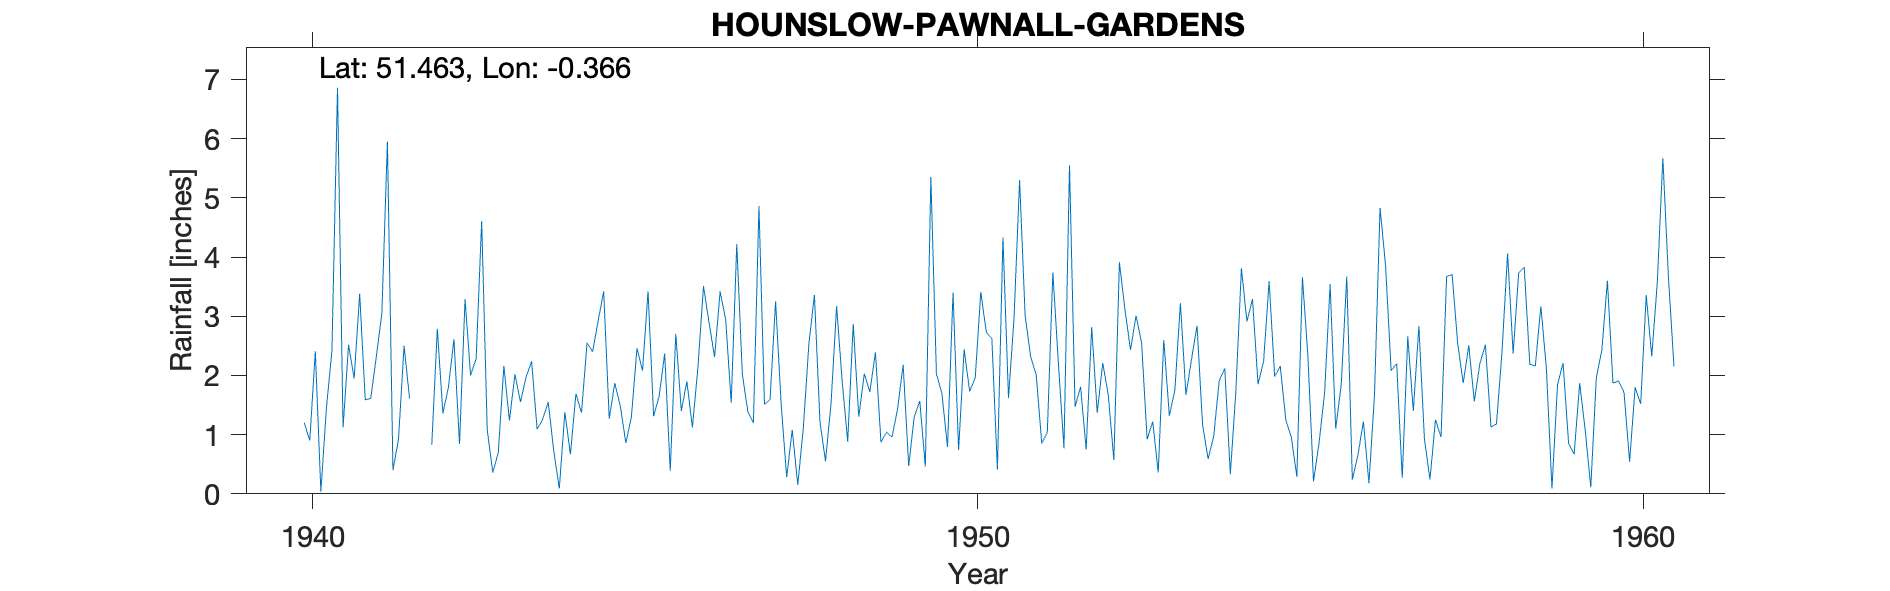

Source data for this figure (header and first rows):
HOUNSLOW-PAWNALL-GARDENS, , , , , , , , , , , , , , , , , , , , , , , 
Grid ref, TQ136750, Long, -0.3661, Lat, 51.46, Elevation, 70, ft., , , , , , , , , , , , , , , 
Station no, 838/4/5, , , , , , , , , , , , , , , , , , , , , , 
, 1931, 1932, 1933, 1934, 1935, 1936, 1937, 1938, 1939, 1940, 1941, 1942, 1943, 1944, 1945, 1946, 1947, 1948, 1949, 1950, 1951, 1952, 1953
January, , , , , , , , , , , 2.52, , 4.61, 1.55, 1.87, 1.4, 1.39, 3.36, 0.87, 0.79, 2.97, 1.81, 0.92
February, , , , , , , , , , , 1.95, , 1.08, 0.72, 1.48, 1.9, 1.2, 1.22, 1.04, 3.4, 5.3, 0.75, 1.22
March, , , , , , , , , , , 3.38, , 0.36, 0.09, 0.86, 1.12, 4.86, 0.55, 0.96, 0.74, 3.01, 2.82, 0.36
April, , , , , , , , , , , 1.59, 0.83, 0.7, 1.38, 1.3, 2.14, 1.51, 1.53, 1.44, 2.44, 2.31, 1.37, 2.6
May, , , , , , , , , , 1.2, 1.61, 2.79, 2.16, 0.67, 2.46, 3.51, 1.59, 3.17, 2.18, 1.73, 2.01, 2.21, 1.32
June, , , , , , , , , , 0.9, 2.32, 1.36, 1.24, 1.69, 2.08, 2.89, 3.25, 1.91, 0.47, 1.96, 0.85, 1.66, 1.75
July, , , , , , , , , , 2.41, 3.05, 1.8, 2.02, 1.37, 3.42, 2.31, 1.52, 0.88, 1.3, 3.41, 1.04, 0.57, 3.22
August, , , , , , , , , , 0.04, 5.95, 2.61, 1.55, 2.55, 1.31, 3.42, 0.28, 2.87, 1.57, 2.73, 3.74, 3.91, 1.67
September, , , , , , , , , , 1.45, 0.4, 0.84, 1.97, 2.4, 1.65, 2.94, 1.08, 1.3, 0.46, 2.62, 2.2, 3.11, 2.27
October, , , , , , , , , , 2.42, 0.92, 3.29, 2.24, 2.92, 2.37, 1.54, 0.15, 2.03, 5.35, 0.41, 0.77, 2.43, 2.84
November, , , , , , , , , , 6.86, 2.5, 2, 1.09, 3.42, 0.39, 4.22, 1.11, 1.72, 2.03, 4.33, 5.55, 3.01, 1.16
December, , , , , , , , , , 1.12, 1.61, 2.28, 1.26, 1.27, 2.7, 2.02, 2.53, 2.39, 1.69, 1.62, 1.47, 2.55, 0.59
Total, , , , , , , , , , , 27.8, , 20.28, 20.03, 21.89, 29.41, 20.47, 22.93, 19.36, 26.18, 31.22, 26.2, 19.92
NGR is from 1950s record and has the cor…, , , , , , , , , , , , , , , , , , , , , , , 
The gauge appears to have stared in Pawn…, , , , , , , , , , , , , , , , , , , , , , , 
The gauge moved  locally around the NGR …, , , , , , , , , , , , , , , , , , , , , , , 
There is no mention of a move from Pawna…, , , , , , , , , , , , , , , , , , , , , , , 
